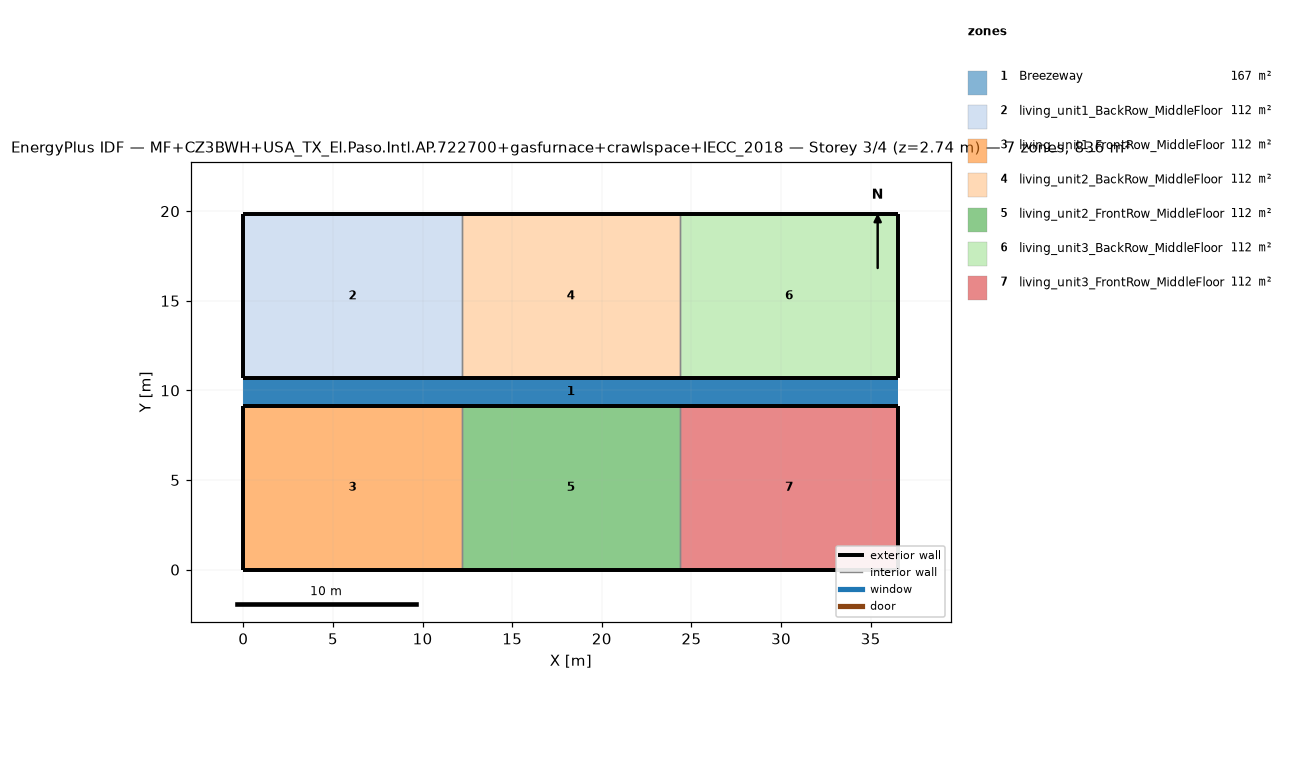
=== STOREY PLAN SPEC (per zone: floor XY polygon, exterior-wall plan segments, windows/doors) ===
zone 1: Breezeway  (167.0 m²)
  floor: (36.54, 9.16) (0.00, 9.16) (0.00, 10.68) (36.54, 10.68)
  floor: (36.54, 9.16) (0.00, 9.16) (0.00, 10.68) (36.54, 10.68)
  floor: (36.54, 9.16) (0.00, 9.16) (0.00, 10.68) (36.54, 10.68)
zone 2: living_unit1_BackRow_MiddleFloor  (111.5 m²)
  floor: (12.18, 10.68) (0.00, 10.68) (0.00, 19.84) (12.18, 19.84)
  exterior wall: (0.00, 10.68) – (12.18, 10.68)  [12.2 m]
  exterior wall: (12.18, 19.84) – (0.00, 19.84)  [12.2 m]
  exterior wall: (0.00, 19.84) – (0.00, 10.68)  [9.2 m]
  interior walls: 1
zone 3: living_unit1_FrontRow_MiddleFloor  (111.5 m²)
  floor: (12.18, 0.00) (0.00, 0.00) (0.00, 9.16) (12.18, 9.16)
  exterior wall: (0.00, 0.00) – (12.18, 0.00)  [12.2 m]
  exterior wall: (12.18, 9.16) – (0.00, 9.16)  [12.2 m]
  exterior wall: (0.00, 9.16) – (0.00, 0.00)  [9.2 m]
  interior walls: 1
zone 4: living_unit2_BackRow_MiddleFloor  (111.5 m²)
  floor: (24.36, 10.68) (12.18, 10.68) (12.18, 19.84) (24.36, 19.84)
  exterior wall: (12.18, 10.68) – (24.36, 10.68)  [12.2 m]
  exterior wall: (24.36, 19.84) – (12.18, 19.84)  [12.2 m]
  interior walls: 2
zone 5: living_unit2_FrontRow_MiddleFloor  (111.5 m²)
  floor: (24.36, 0.00) (12.18, 0.00) (12.18, 9.16) (24.36, 9.16)
  exterior wall: (12.18, 0.00) – (24.36, 0.00)  [12.2 m]
  exterior wall: (24.36, 9.16) – (12.18, 9.16)  [12.2 m]
  interior walls: 2
zone 6: living_unit3_BackRow_MiddleFloor  (111.5 m²)
  floor: (36.54, 10.68) (24.36, 10.68) (24.36, 19.84) (36.54, 19.84)
  exterior wall: (24.36, 10.68) – (36.54, 10.68)  [12.2 m]
  exterior wall: (36.54, 10.68) – (36.54, 19.84)  [9.2 m]
  exterior wall: (36.54, 19.84) – (24.36, 19.84)  [12.2 m]
  interior walls: 1
zone 7: living_unit3_FrontRow_MiddleFloor  (111.5 m²)
  floor: (36.54, 0.00) (24.36, 0.00) (24.36, 9.16) (36.54, 9.16)
  exterior wall: (24.36, 0.00) – (36.54, 0.00)  [12.2 m]
  exterior wall: (36.54, 0.00) – (36.54, 9.16)  [9.2 m]
  exterior wall: (36.54, 9.16) – (24.36, 9.16)  [12.2 m]
  interior walls: 1

=== DERIVED (storey summary) ===
Building: MF+CZ3BWH+USA_TX_El.Paso.Intl.AP.722700+gasfurnace+crawlspace+IECC_2018
Storey: 3 of 4  (floor level z = 2.74 m)
Storey gross floor area: 836.2 m²
Zones on this storey: 7
  - Breezeway: floor 167.0 m²
  - living_unit1_BackRow_MiddleFloor: floor 111.5 m²; exterior wall 33.5 m (86.9 m²); WWR 0.0%
  - living_unit1_FrontRow_MiddleFloor: floor 111.5 m²; exterior wall 33.5 m (86.9 m²); WWR 0.0%
  - living_unit2_BackRow_MiddleFloor: floor 111.5 m²; exterior wall 24.4 m (63.1 m²); WWR 0.0%
  - living_unit2_FrontRow_MiddleFloor: floor 111.5 m²; exterior wall 24.4 m (63.1 m²); WWR 0.0%
  - living_unit3_BackRow_MiddleFloor: floor 111.5 m²; exterior wall 33.5 m (86.9 m²); WWR 0.0%
  - living_unit3_FrontRow_MiddleFloor: floor 111.5 m²; exterior wall 33.5 m (86.9 m²); WWR 0.0%
Zone adjacency (shared interzone walls):
  - living_unit1_BackRow_MiddleFloor ↔ living_unit2_BackRow_MiddleFloor
  - living_unit1_FrontRow_MiddleFloor ↔ living_unit2_FrontRow_MiddleFloor
  - living_unit2_BackRow_MiddleFloor ↔ living_unit3_BackRow_MiddleFloor
  - living_unit2_FrontRow_MiddleFloor ↔ living_unit3_FrontRow_MiddleFloor